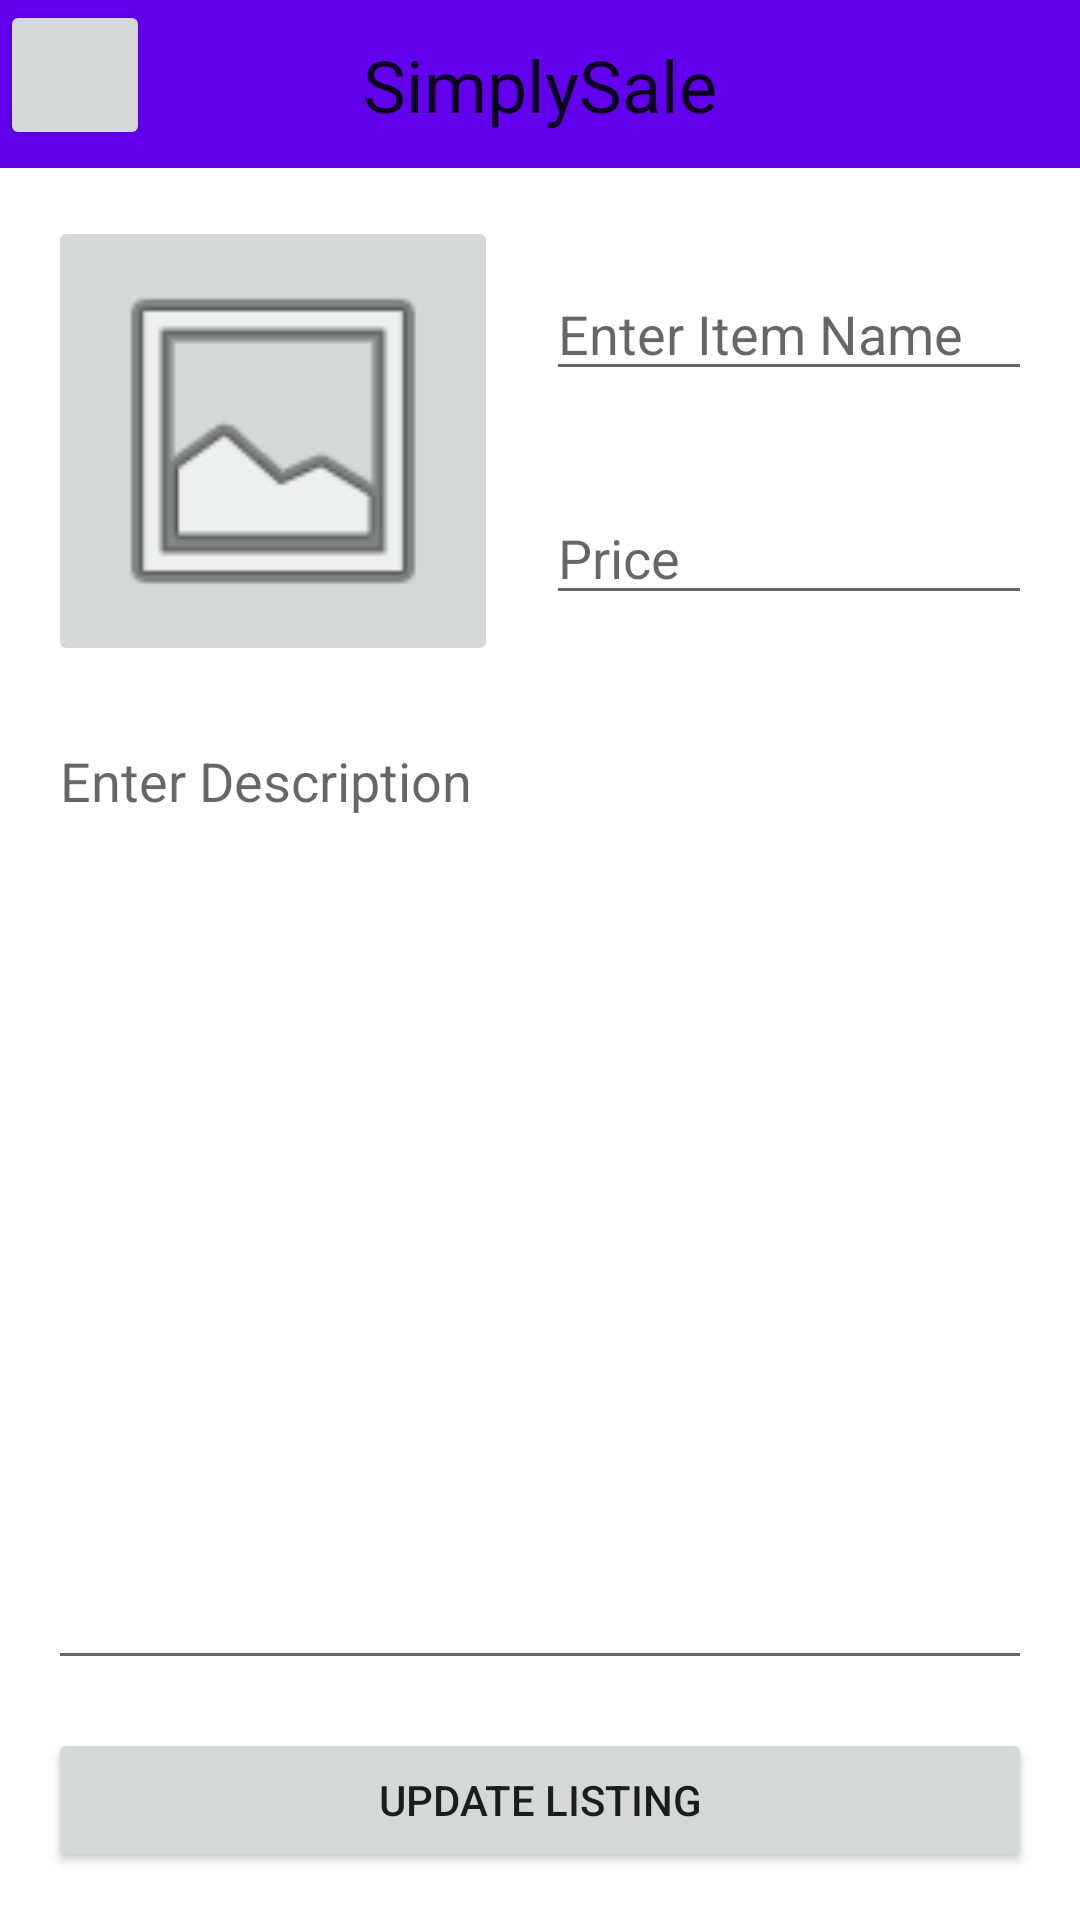

Android layout source for this screen:
<!-- AndroidManifest.xml: application theme Theme.SimplySale -->
<!-- res/layout/activity_modify_listing.xml -->
<?xml version="1.0" encoding="utf-8"?>
<androidx.constraintlayout.widget.ConstraintLayout xmlns:android="http://schemas.android.com/apk/res/android"
    xmlns:app="http://schemas.android.com/apk/res-auto"
    xmlns:tools="http://schemas.android.com/tools"
    android:layout_width="match_parent"
    android:layout_height="match_parent"
    tools:context=".CreateListingActivity">

    <androidx.appcompat.widget.Toolbar
        android:id="@+id/toolbar3"
        android:layout_width="match_parent"
        android:layout_height="wrap_content"
        android:background="?attr/colorPrimary"
        android:minHeight="?attr/actionBarSize"
        android:theme="?attr/actionBarTheme"
        app:layout_constraintTop_toTopOf="parent"
        tools:layout_editor_absoluteX="1dp" />

    <TextView
        android:id="@+id/textView2"
        android:layout_width="wrap_content"
        android:layout_height="wrap_content"
        android:text="@string/app_name"
        android:textAppearance="@style/TextAppearance.AppCompat.Headline"
        app:layout_constraintBottom_toBottomOf="@+id/toolbar3"
        app:layout_constraintEnd_toEndOf="parent"
        app:layout_constraintStart_toStartOf="parent"
        app:layout_constraintTop_toTopOf="@+id/toolbar3" />

    <ImageButton
        android:id="@+id/buttonSelectImage"
        android:layout_width="150dp"
        android:layout_height="150dp"
        android:layout_marginStart="16dp"
        android:layout_marginLeft="16dp"
        android:layout_marginTop="16dp"
        android:contentDescription="@string/imagePlaceholder"
        android:scaleType="fitCenter"
        app:layout_constraintBottom_toTopOf="@+id/textDescription"
        app:layout_constraintStart_toStartOf="parent"
        app:layout_constraintTop_toBottomOf="@+id/toolbar3"
        app:srcCompat="@android:drawable/ic_menu_gallery" />

    <EditText
        android:id="@+id/textItemName"
        android:layout_width="0dp"
        android:layout_height="wrap_content"
        android:layout_marginStart="16dp"
        android:layout_marginLeft="16dp"
        android:layout_marginEnd="16dp"
        android:layout_marginRight="16dp"
        android:ems="10"
        android:hint="@string/item_name_placeholder"
        android:importantForAutofill="no"
        android:inputType="textPersonName"
        app:layout_constraintBottom_toTopOf="@+id/textItemPrice"
        app:layout_constraintEnd_toEndOf="parent"
        app:layout_constraintHorizontal_bias="0.5"
        app:layout_constraintStart_toEndOf="@+id/buttonSelectImage"
        app:layout_constraintTop_toBottomOf="@+id/toolbar3" />

    <EditText
        android:id="@+id/textItemPrice"
        android:layout_width="0dp"
        android:layout_height="wrap_content"
        android:layout_marginStart="16dp"
        android:layout_marginLeft="16dp"
        android:layout_marginEnd="16dp"
        android:layout_marginRight="16dp"
        android:ems="10"
        android:hint="@string/price_placeholder"
        android:importantForAutofill="no"
        android:inputType="numberDecimal"
        app:layout_constraintBottom_toTopOf="@+id/textDescription"
        app:layout_constraintEnd_toEndOf="parent"
        app:layout_constraintHorizontal_bias="0.5"
        app:layout_constraintStart_toEndOf="@+id/buttonSelectImage"
        app:layout_constraintTop_toBottomOf="@+id/textItemName" />

    <EditText
        android:id="@+id/textDescription"
        android:layout_width="fill_parent"
        android:layout_height="0dp"
        android:layout_marginStart="16dp"
        android:layout_marginLeft="16dp"
        android:layout_marginTop="16dp"
        android:layout_marginEnd="16dp"
        android:layout_marginRight="16dp"
        android:layout_marginBottom="16dp"
        android:ems="10"
        android:gravity="start|top"
        android:hint="@string/item_description_placeholder"
        android:importantForAutofill="no"
        android:inputType="textMultiLine"
        app:layout_constraintBottom_toTopOf="@+id/buttonSubmitListing"
        app:layout_constraintEnd_toEndOf="parent"
        app:layout_constraintStart_toStartOf="parent"
        app:layout_constraintTop_toBottomOf="@+id/buttonSelectImage" />

    <Button
        android:id="@+id/buttonSubmitListing"
        android:layout_width="0dp"
        android:layout_height="wrap_content"
        android:layout_marginStart="16dp"
        android:layout_marginLeft="16dp"
        android:layout_marginEnd="16dp"
        android:layout_marginRight="16dp"
        android:layout_marginBottom="16dp"
        android:text="@string/update_listing"
        app:layout_constraintBottom_toBottomOf="parent"
        app:layout_constraintEnd_toEndOf="parent"
        app:layout_constraintHorizontal_bias="0.5"
        app:layout_constraintStart_toStartOf="parent"
        app:layout_constraintTop_toBottomOf="@+id/textDescription" />

    <Button
        android:id="@+id/backButton"
        android:layout_width="50dp"
        android:layout_height="50dp"
        app:icon="@drawable/abc_vector_test"
        app:layout_constraintStart_toStartOf="parent"
        app:layout_constraintTop_toTopOf="parent" />

</androidx.constraintlayout.widget.ConstraintLayout>
<!-- resources referenced by this layout -->
<resources>
  <string name="app_name">SimplySale</string>
  <string name="imagePlaceholder">Choose an image</string>
  <string name="item_description_placeholder">Enter Description</string>
  <string name="item_name_placeholder">Enter Item Name</string>
  <string name="price_placeholder">Price</string>
  <string name="update_listing">Update Listing</string>
  <style name="Theme.SimplySale" parent="Theme.MaterialComponents.DayNight.NoActionBar">
          
          <item name="colorPrimary">@color/purple_500</item>
          <item name="colorPrimaryVariant">@color/purple_700</item>
          <item name="colorOnPrimary">@color/white</item>
          
          <item name="colorSecondary">@color/teal_200</item>
          <item name="colorSecondaryVariant">@color/teal_700</item>
          <item name="colorOnSecondary">@color/black</item>
          
          <item name="android:statusBarColor" tools:targetApi="l">?attr/colorPrimaryVariant</item>
          
      </style>
  <!-- not gathered from this repository: default colours our renderer supplied (Android Studio template values) -->
  <color name="purple_500">#FF6200EE</color>
  <color name="purple_700">#FF3700B3</color>
  <color name="teal_200">#FF03DAC5</color>
  <color name="teal_700">#FF018786</color>
  <color name="black">#FF000000</color>
  <color name="white">#FFFFFFFF</color>
</resources>
